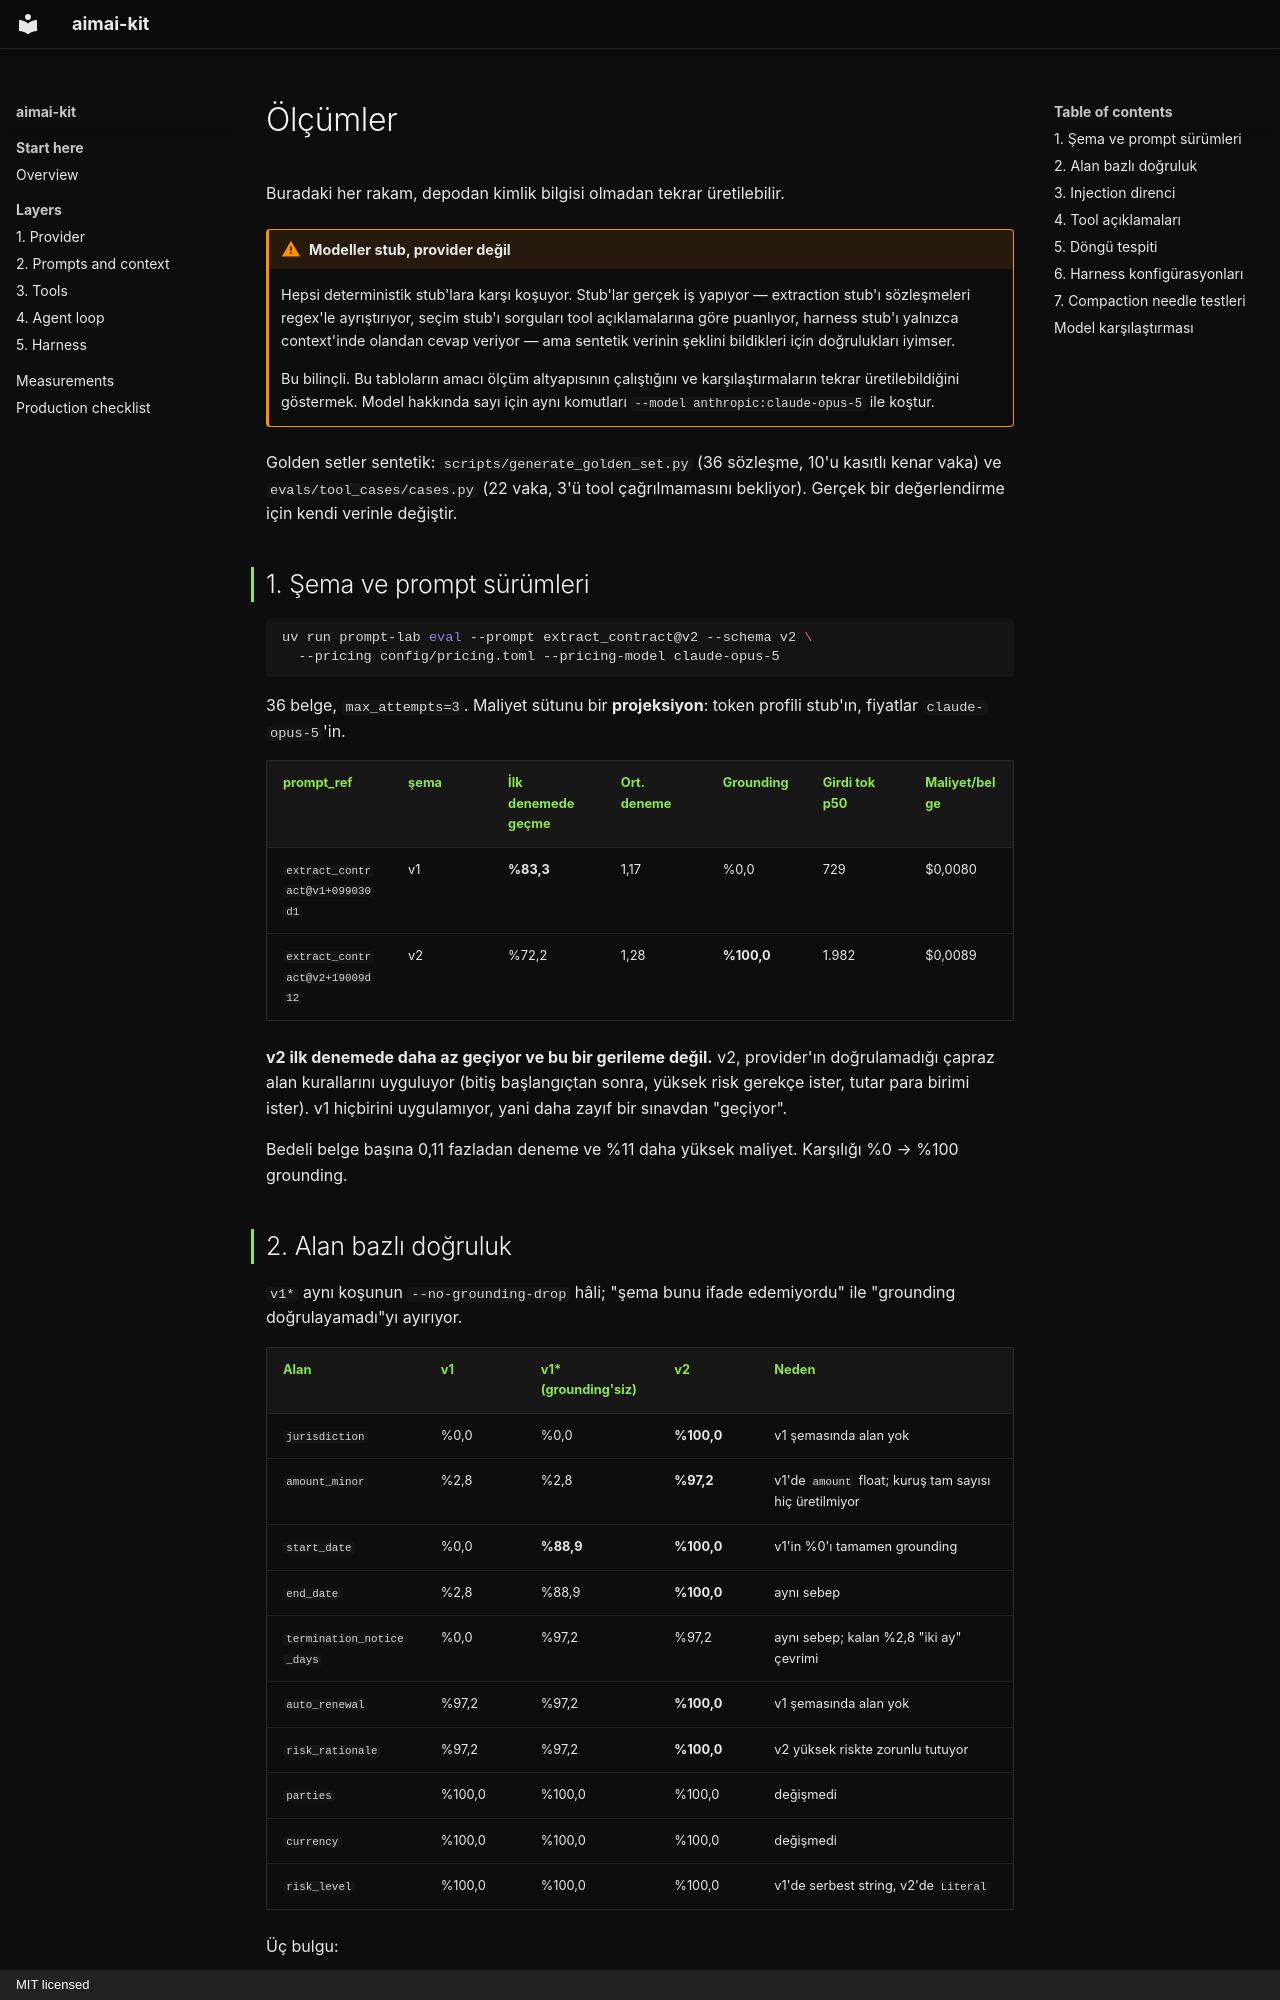

repository: fport/aimai-kit · page: measurements.tr/index.html · generator: mkdocs · copyright: MIT licensed

# Ölçümler

Buradaki her rakam, depodan kimlik bilgisi olmadan tekrar üretilebilir.

!!! warning "Modeller stub, provider değil"

    Hepsi deterministik stub'lara karşı koşuyor. Stub'lar gerçek iş yapıyor —
    extraction stub'ı sözleşmeleri regex'le ayrıştırıyor, seçim stub'ı
    sorguları tool açıklamalarına göre puanlıyor, harness stub'ı yalnızca
    context'inde olandan cevap veriyor — ama sentetik verinin şeklini
    bildikleri için doğrulukları iyimser.

    Bu bilinçli. Bu tabloların amacı ölçüm altyapısının çalıştığını ve
    karşılaştırmaların tekrar üretilebildiğini göstermek. Model hakkında sayı
    için aynı komutları `--model anthropic:claude-opus-5` ile koştur.

Golden setler sentetik: `scripts/generate_golden_set.py` (36 sözleşme, 10'u
kasıtlı kenar vaka) ve `evals/tool_cases/cases.py` (22 vaka, 3'ü tool
çağrılmamasını bekliyor). Gerçek bir değerlendirme için kendi verinle
değiştir.

## 1. Şema ve prompt sürümleri

```bash
uv run prompt-lab eval --prompt extract_contract@v2 --schema v2 \
  --pricing config/pricing.toml --pricing-model claude-opus-5
```

36 belge, `max_attempts=3`. Maliyet sütunu bir **projeksiyon**: token profili
stub'ın, fiyatlar `claude-opus-5`'in.

| prompt_ref | şema | İlk denemede geçme | Ort. deneme | Grounding | Girdi tok p50 | Maliyet/belge |
|---|---|---|---|---|---|---|
| `extract_contract@v1+099030d1` | v1 | **%83,3** | 1,17 | %0,0 | 729 | $0,0080 |
| `extract_contract@v2+19009d12` | v2 | %72,2 | 1,28 | **%100,0** | 1.982 | $0,0089 |

**v2 ilk denemede daha az geçiyor ve bu bir gerileme değil.** v2, provider'ın
doğrulamadığı çapraz alan kurallarını uyguluyor (bitiş başlangıçtan sonra,
yüksek risk gerekçe ister, tutar para birimi ister). v1 hiçbirini
uygulamıyor, yani daha zayıf bir sınavdan "geçiyor".

Bedeli belge başına 0,11 fazladan deneme ve %11 daha yüksek maliyet. Karşılığı
%0 → %100 grounding.
